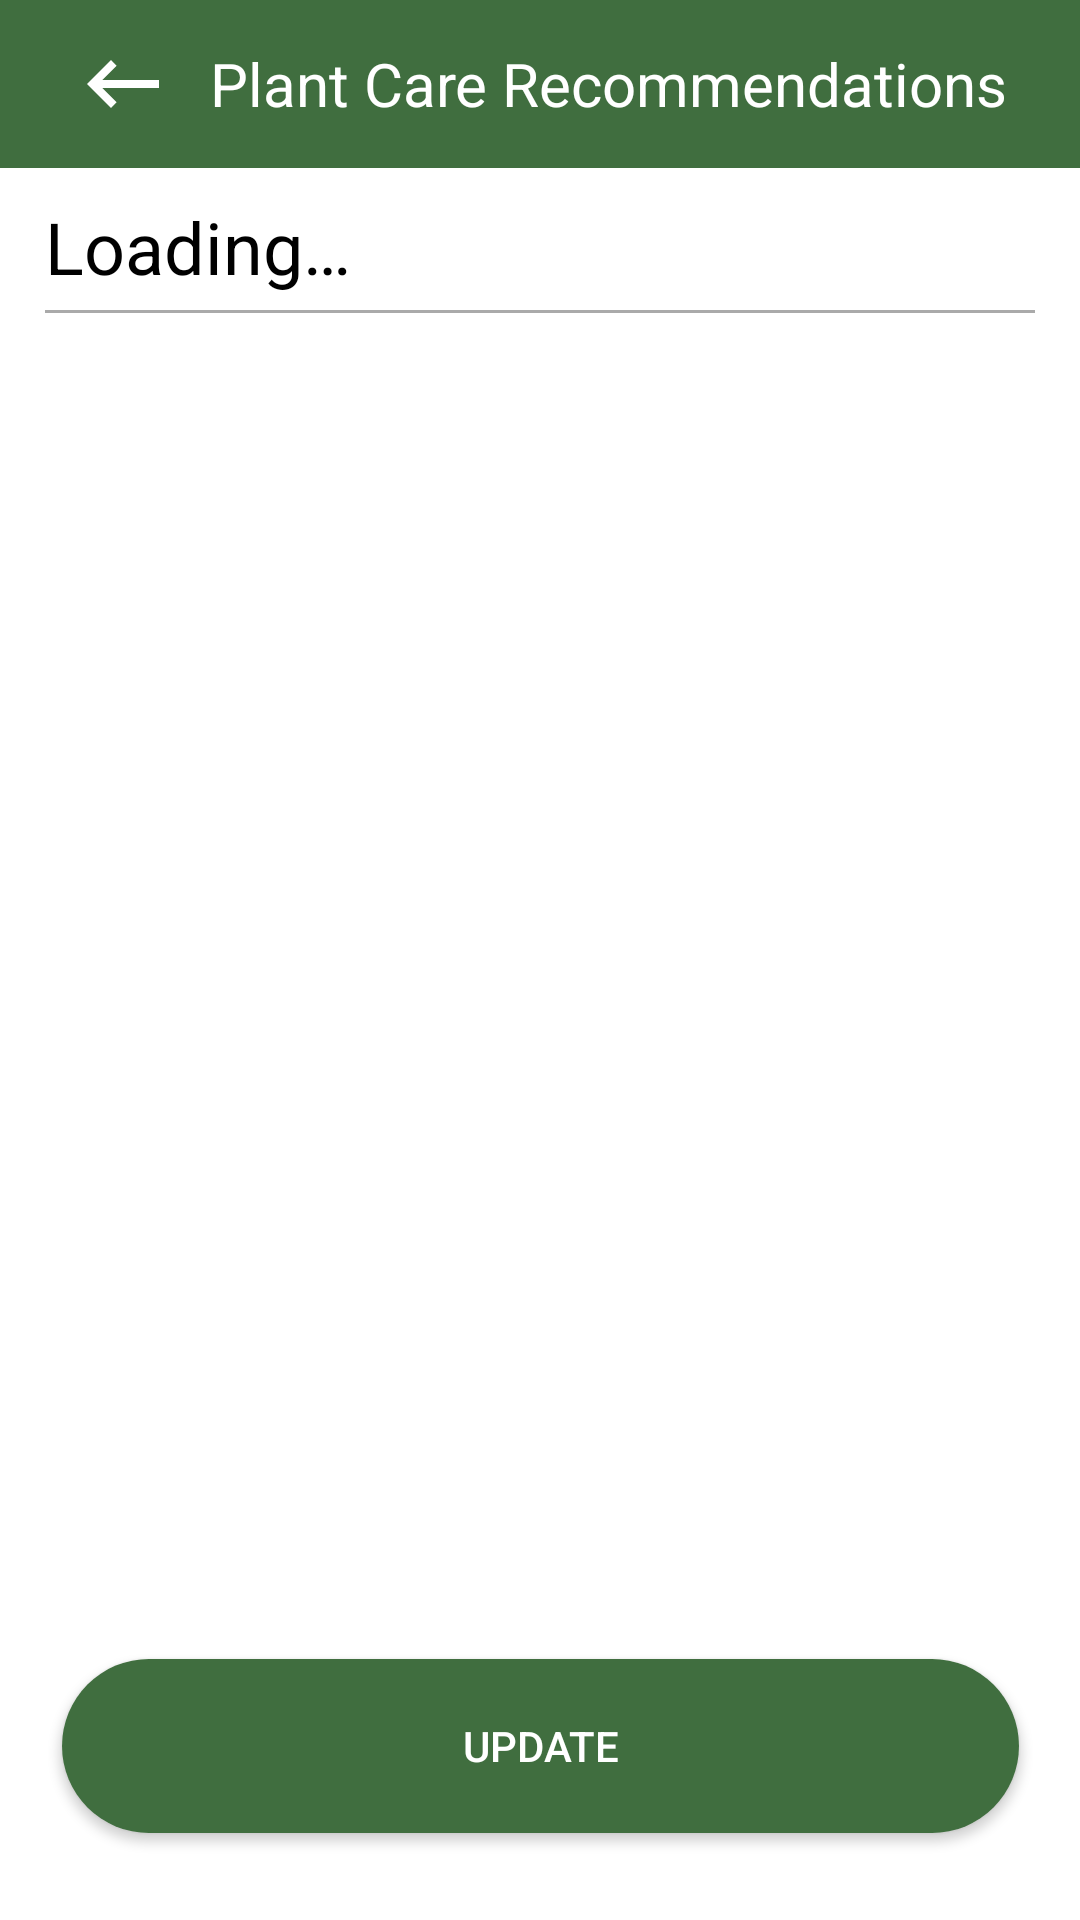

This screen was rendered from an Android layout file. Write that file and the resources it references.
<!-- AndroidManifest.xml: application theme Theme.Flourish -->
<!-- res/layout/fragment_plant_care_recom.xml -->
<?xml version="1.0" encoding="utf-8"?>
<androidx.constraintlayout.widget.ConstraintLayout xmlns:android="http://schemas.android.com/apk/res/android"
    xmlns:app="http://schemas.android.com/apk/res-auto"
    xmlns:tools="http://schemas.android.com/tools"
    android:layout_width="match_parent"
    android:layout_height="match_parent"
    tools:context=".PlantCareRecomFragment">

    <com.google.android.material.appbar.MaterialToolbar
        android:id="@+id/materialToolbar"
        android:layout_width="0dp"
        android:layout_height="wrap_content"
        android:background="@color/green"
        app:layout_constraintEnd_toEndOf="parent"
        app:layout_constraintStart_toStartOf="parent"
        app:layout_constraintTop_toTopOf="parent"
        app:titleTextColor="@color/white">

        <ImageView
            android:id="@+id/backBtn"
            android:layout_width="50dp"
            android:layout_height="50dp"
            android:contentDescription="@string/back_button"
            android:padding="9dp"
            android:src="@drawable/back_btn">
        </ImageView>

        <TextView
            android:layout_width="wrap_content"
            android:layout_height="wrap_content"
            android:layout_marginStart="20dp"
            android:text="@string/plant_care_recommendations"
            android:textColor="@color/white"
            android:textSize="20sp"
            app:layout_constraintEnd_toEndOf="parent"
            app:layout_constraintStart_toStartOf="parent"
            app:layout_constraintTop_toTopOf="parent" />

    </com.google.android.material.appbar.MaterialToolbar>

    <ScrollView
        android:id="@+id/scrollView"
        android:layout_width="0dp"
        android:layout_height="0dp"
        android:layout_marginBottom="29dp"
        app:layout_constraintBottom_toTopOf="@id/updateBtn"
        app:layout_constraintEnd_toEndOf="parent"
        app:layout_constraintStart_toStartOf="parent"
        app:layout_constraintTop_toBottomOf="@id/materialToolbar">

        <LinearLayout
            android:layout_width="match_parent"
            android:layout_height="wrap_content"
            android:orientation="vertical">

            <TextView
                android:id="@+id/heading"
                android:layout_width="wrap_content"
                android:layout_height="wrap_content"
                android:layout_marginStart="15dp"
                android:layout_marginTop="10dp"
                android:layout_marginEnd="15dp"
                android:layout_marginBottom="5dp"
                android:text="@string/loading"
                android:textColor="@color/black"
                android:textSize="24sp" />

            <View
                android:id="@+id/line"
                android:layout_width="match_parent"
                android:layout_height="1dp"
                android:layout_marginStart="15dp"
                android:layout_marginEnd="15dp"
                android:background="@android:color/darker_gray" />

            <TextView
                android:id="@+id/date"
                android:layout_width="wrap_content"
                android:layout_height="wrap_content"
                android:layout_marginStart="15dp"
                android:layout_marginTop="5dp"
                android:layout_marginEnd="15dp"
                android:layout_marginBottom="5dp"
                android:textColor="@color/dark_green"
                android:textSize="16sp" />

            <TextView
                android:id="@+id/description"
                android:layout_width="wrap_content"
                android:layout_height="wrap_content"
                android:layout_marginStart="15dp"
                android:layout_marginTop="20dp"
                android:layout_marginEnd="15dp"
                android:textColor="@color/black"
                android:textSize="16sp" />
        </LinearLayout>


    </ScrollView>

    <Button
        android:id="@+id/updateBtn"
        android:layout_width="319dp"
        android:layout_height="58dp"
        android:layout_marginStart="46dp"
        android:layout_marginEnd="46dp"
        android:layout_marginBottom="29dp"
        android:background="@drawable/rounded_button_green"
        android:text="@string/update"
        android:textColor="@color/white"
        app:layout_constraintBottom_toBottomOf="parent"
        app:layout_constraintEnd_toEndOf="parent"
        app:layout_constraintStart_toStartOf="parent"
        app:layout_constraintTop_toBottomOf="@+id/scrollView" />

</androidx.constraintlayout.widget.ConstraintLayout>
<!-- resources referenced by this layout -->
<resources>
  <color name="black">#FF000000</color>
  <color name="dark_green">#0B1D10</color>
  <color name="green">#406E3F</color>
  <color name="white">#FFFFFFFF</color>
  <!-- drawable back_btn (drawable) -->
  <vector
      android:height="24dp"
      android:viewportHeight="24"
      android:viewportWidth="24"
      android:width="24dp"
      android:tint="@color/white"
      xmlns:android="http://schemas.android.com/apk/res/android">
      <path
          android:fillColor="@android:color/white"
          android:pathData="M21,11H6.83l3.58,-3.59L9,6l-6,6 6,6 1.41,-1.41L6.83,13H21z"/>
  </vector>
  <!-- drawable rounded_button_green (drawable) -->
  <?xml version="1.0" encoding="utf-8"?>
  <selector xmlns:android="http://schemas.android.com/apk/res/android">
      <item>
          <shape xmlns:android="http://schemas.android.com/apk/res/android">
              <corners android:radius="50dp" />
              <solid android:color="@color/green" />
          </shape>
      </item>
  </selector>
  <string name="back_button">Back button</string>
  <string name="loading">Loading…</string>
  <string name="plant_care_recommendations">Plant Care Recommendations</string>
  <string name="update">Update</string>
  <style name="Theme.Flourish" parent="Base.Theme.Flourish" />
  <style name="Base.Theme.Flourish" parent="Theme.MaterialComponents.DayNight.NoActionBar">
          
          <item name="colorPrimary">@color/green</item>
          <item name="colorPrimaryVariant">@color/darker_green</item>
          <item name="colorOnPrimary">@color/white</item>
  
          <item name="colorSecondary">@color/green</item>
          <item name="colorSecondaryVariant">@color/white</item>
          <item name="colorOnSecondary">@color/white</item>
  
          <item name="android:statusBarColor">?attr/colorPrimaryVariant</item>
  
      </style>
  <color name="darker_green">#263D2A</color>
</resources>
